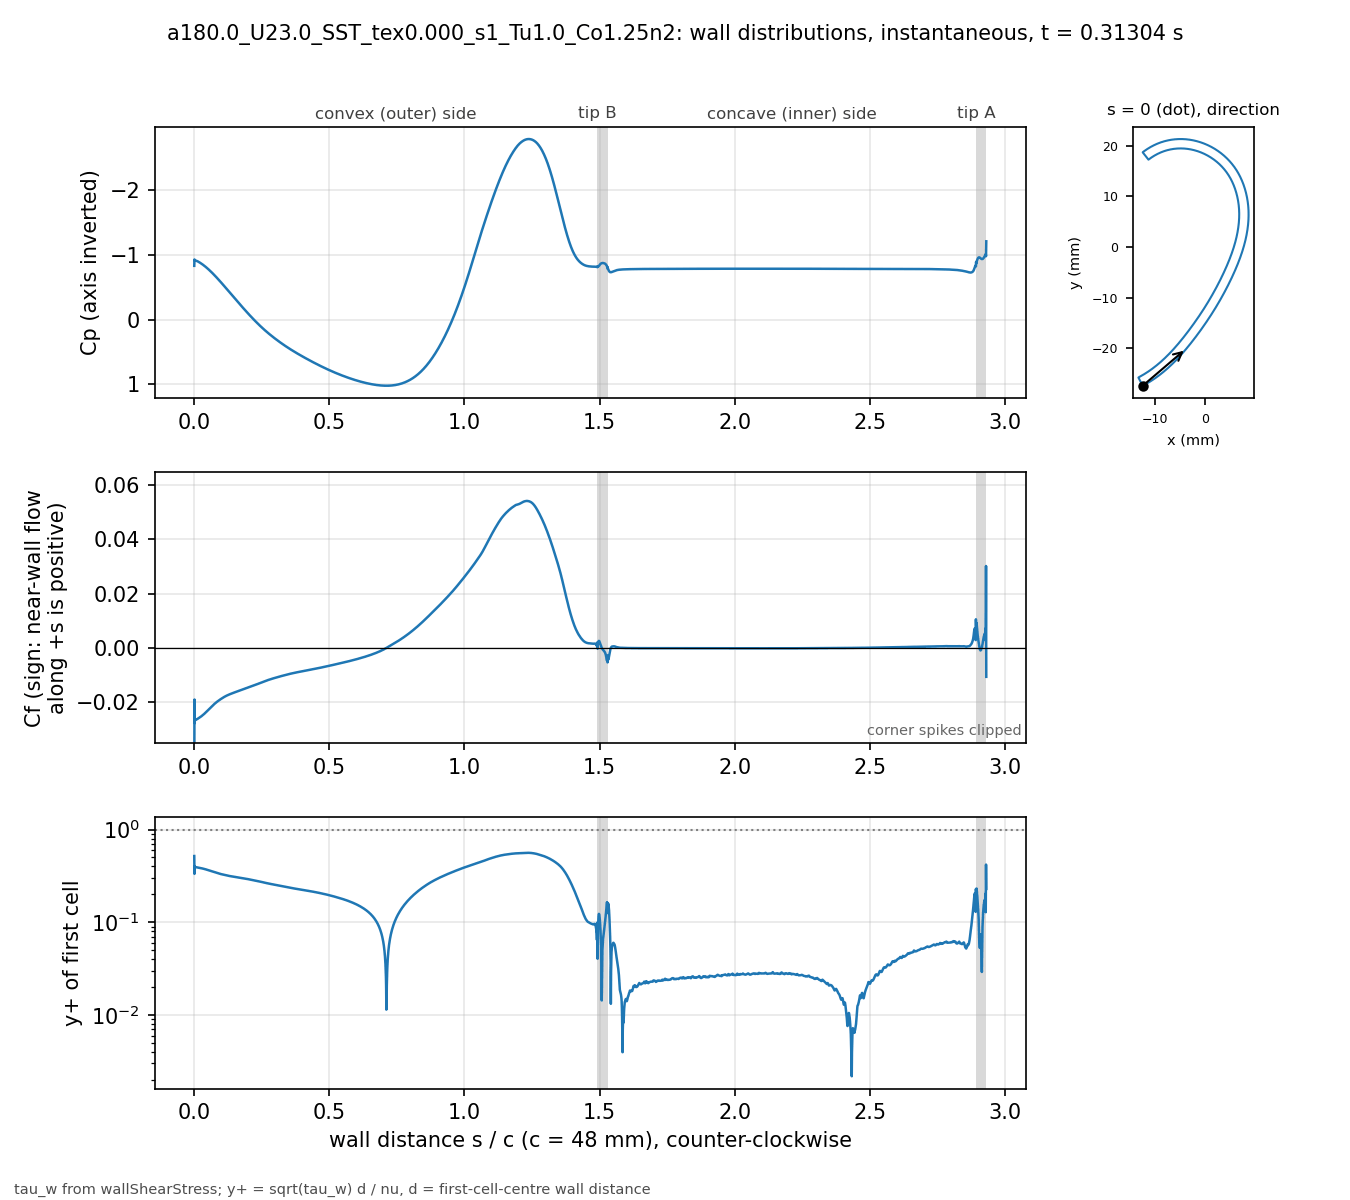

The table this chart was drawn from, first rows:
# a180.0_U23.0_SST_tex0.000_s1_Tu1.0_Co1…, p_inf=0; Cf signed by near-wall flow dir…
patch, s_over_c, x_m, y_m, Cp, Cf, yplus, d_first_m
blade, 0.000000, -0.01235, -0.02743, -0.8324, -0.05427, 0.5185, 2.0746e-06
blade, 0.000834, -0.01231, -0.02741, -0.9309, -0.019, 0.3328, 2.2501e-06
blade, 0.001667, -0.01228, -0.02739, -0.9152, -0.0277, 0.4017, 2.2494e-06
blade, 0.002501, -0.01224, -0.02738, -0.9187, -0.02605, 0.3895, 2.2492e-06
blade, 0.003334, -0.01221, -0.02736, -0.9175, -0.0265, 0.3928, 2.2495e-06
blade, 0.004168, -0.01217, -0.02734, -0.9171, -0.02642, 0.3923, 2.2497e-06
blade, 0.005001, -0.01213, -0.02732, -0.9161, -0.02646, 0.3926, 2.2499e-06
blade, 0.005835, -0.0121, -0.0273, -0.915, -0.02645, 0.3926, 2.25e-06
blade, 0.006668, -0.01206, -0.02728, -0.9137, -0.02643, 0.3925, 2.2501e-06
blade, 0.007502, -0.01203, -0.02726, -0.9123, -0.0264, 0.3922, 2.25e-06
blade, 0.008336, -0.01199, -0.02724, -0.9108, -0.02636, 0.3918, 2.2497e-06
blade, 0.009169, -0.01196, -0.02722, -0.9092, -0.02631, 0.3915, 2.2499e-06
blade, 0.01, -0.01192, -0.02721, -0.9075, -0.02626, 0.3912, 2.2502e-06
blade, 0.01084, -0.01189, -0.02719, -0.9058, -0.02621, 0.3908, 2.2499e-06
blade, 0.01167, -0.01185, -0.02717, -0.904, -0.02616, 0.3904, 2.2497e-06
blade, 0.0125, -0.01182, -0.02715, -0.9022, -0.02611, 0.39, 2.2499e-06
blade, 0.01334, -0.01178, -0.02713, -0.9003, -0.02606, 0.3897, 2.2502e-06
blade, 0.01417, -0.01175, -0.02711, -0.8984, -0.026, 0.3892, 2.2501e-06
blade, 0.015, -0.01171, -0.02709, -0.8964, -0.02595, 0.3888, 2.2499e-06
blade, 0.01584, -0.01168, -0.02707, -0.8945, -0.0259, 0.3885, 2.2501e-06
blade, 0.01667, -0.01164, -0.02705, -0.8924, -0.02585, 0.3881, 2.2503e-06
blade, 0.0175, -0.01161, -0.02703, -0.8904, -0.0258, 0.3878, 2.2505e-06
blade, 0.01834, -0.01157, -0.02701, -0.8882, -0.02575, 0.3874, 2.2503e-06
blade, 0.01917, -0.01154, -0.02699, -0.8861, -0.02569, 0.3869, 2.2501e-06
blade, 0.02, -0.0115, -0.02697, -0.8839, -0.02564, 0.3865, 2.2499e-06
blade, 0.02084, -0.01147, -0.02695, -0.8818, -0.02558, 0.3861, 2.25e-06
blade, 0.02167, -0.01144, -0.02693, -0.8796, -0.02552, 0.3857, 2.2503e-06
blade, 0.02251, -0.0114, -0.02691, -0.8773, -0.02547, 0.3852, 2.2501e-06
blade, 0.02334, -0.01137, -0.02689, -0.875, -0.02541, 0.3848, 2.2504e-06
blade, 0.02417, -0.01133, -0.02687, -0.8727, -0.02534, 0.3843, 2.2503e-06
blade, 0.02501, -0.0113, -0.02685, -0.8704, -0.02528, 0.3838, 2.2502e-06
blade, 0.02584, -0.01126, -0.02683, -0.868, -0.02521, 0.3833, 2.25e-06
blade, 0.02667, -0.01123, -0.02681, -0.8657, -0.02515, 0.3827, 2.2497e-06
blade, 0.02751, -0.01119, -0.02679, -0.8633, -0.02508, 0.3823, 2.2499e-06
blade, 0.02834, -0.01116, -0.02677, -0.8608, -0.02502, 0.3818, 2.2501e-06
blade, 0.02917, -0.01113, -0.02675, -0.8583, -0.02495, 0.3813, 2.2505e-06
blade, 0.03001, -0.01109, -0.02673, -0.8558, -0.02488, 0.3808, 2.2503e-06
blade, 0.03084, -0.01106, -0.02671, -0.8533, -0.02481, 0.3801, 2.2497e-06
blade, 0.03168, -0.01102, -0.02668, -0.8508, -0.02474, 0.3796, 2.2496e-06
blade, 0.03251, -0.01099, -0.02666, -0.8482, -0.02467, 0.3791, 2.2498e-06
blade, 0.03334, -0.01096, -0.02664, -0.8456, -0.0246, 0.3785, 2.2498e-06
blade, 0.03418, -0.01092, -0.02662, -0.843, -0.02453, 0.378, 2.2496e-06
blade, 0.03501, -0.01089, -0.0266, -0.8403, -0.02446, 0.3775, 2.2498e-06
blade, 0.03584, -0.01085, -0.02658, -0.8376, -0.02439, 0.377, 2.25e-06
blade, 0.03668, -0.01082, -0.02656, -0.8349, -0.02432, 0.3765, 2.2504e-06
blade, 0.03751, -0.01079, -0.02654, -0.8322, -0.02424, 0.3759, 2.2503e-06
blade, 0.03834, -0.01075, -0.02652, -0.8294, -0.02416, 0.3752, 2.2501e-06
blade, 0.03918, -0.01072, -0.02649, -0.8266, -0.02409, 0.3747, 2.2504e-06
blade, 0.04001, -0.01068, -0.02647, -0.8238, -0.02401, 0.374, 2.2502e-06
blade, 0.04084, -0.01065, -0.02645, -0.821, -0.02393, 0.3734, 2.25e-06
blade, 0.04168, -0.01062, -0.02643, -0.8181, -0.02385, 0.3728, 2.2503e-06
blade, 0.04251, -0.01058, -0.02641, -0.8152, -0.02378, 0.3722, 2.2501e-06
blade, 0.04335, -0.01055, -0.02639, -0.8123, -0.0237, 0.3715, 2.2499e-06
blade, 0.04418, -0.01052, -0.02636, -0.8094, -0.02361, 0.3709, 2.2502e-06
blade, 0.04501, -0.01048, -0.02634, -0.8064, -0.02353, 0.3703, 2.2504e-06
blade, 0.04585, -0.01045, -0.02632, -0.8035, -0.02345, 0.3697, 2.2503e-06
blade, 0.04668, -0.01042, -0.0263, -0.8005, -0.02337, 0.369, 2.2502e-06
blade, 0.04751, -0.01038, -0.02628, -0.7974, -0.02328, 0.3683, 2.2501e-06
blade, 0.04835, -0.01035, -0.02625, -0.7944, -0.0232, 0.3677, 2.25e-06
... 3,412 more rows
